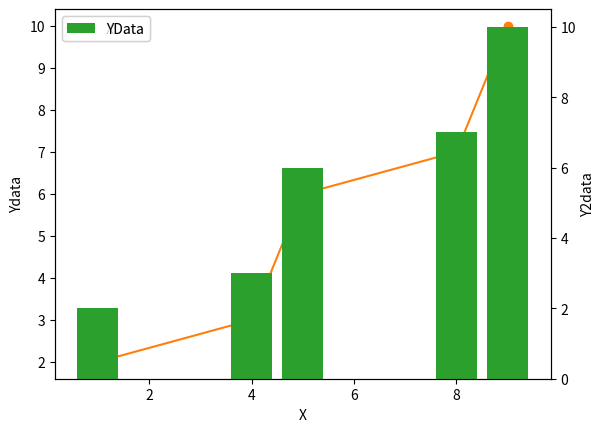

Write Python code to recreate this figure.
import matplotlib.pyplot as plt

"""#막대그래프
x_years = ['2020', '2021', '2022']
y_data = [100, 400, 900]
clr = ["r", "g", "b"]

plt.bar(x_years, y_data)

#   {x축 데이터}{y축 데이터}{색설정} {위치설정} {테두리색설정} {선두께} {그래프 두께}
plt.barh(x_years, y_data, color=clr, align="center", edgecolor="black", linewidth=3, height=0.3)

plt.bar(x_years, y_data, color="C1", edgecolor="black", hatch="/")
plt.bar(x_years, y_data, color="C1", edgecolor="black", hatch="//")
plt.bar(x_years, y_data, color="C1", edgecolor="black", hatch="///")
plt.bar(x_years, y_data, color="C1", edgecolor="black", hatch="////")
plt.bar(x_years, y_data, color="C1", edgecolor="black", hatch="/////")
plt.bar(x_years, y_data, color="C1", edgecolor="black", hatch="\\")
plt.bar(x_years, y_data, color="C1", edgecolor="black", hatch="+")
plt.bar(x_years, y_data, color="C1", edgecolor="black", hatch="*")
plt.bar(x_years, y_data, color="C1", edgecolor="black", hatch="x")
plt.bar(x_years, y_data, color="C1", edgecolor="black", hatch=".")
plt.bar(x_years, y_data, color="C1", edgecolor="black", hatch="..")
plt.bar(x_years, y_data, color="C1", edgecolor="black", hatch="...")
plt.bar(x_years, y_data, color="C1", edgecolor="black", hatch="....") """

## 산점도
""" x = 1
y = 1
plt.scatter(x, y)
plt.scatter(x+1, y+1)
plt.scatter(x+2, y+1)
plt.scatter(x+3, y+1)
plt.scatter(x+3, y+4)
plt.scatter(x+4, y+2)
plt.scatter(x+4, y+4)

#크기, 색상 변경
plt.scatter(x+1.5, y+1.5 , 100, 2)
plt.scatter(x+2.5, y+1.5 , 150, 3)
plt.scatter(x+3.5, y+1.5 , 200, 4)
plt.scatter(x+1.5, y+1.5 , 500, 2)

#         {x}{y}{포인트크기}{색상설정}{투명}
plt.scatter(x+1.5, y+1.5, 100, "C6", alpah=0.5)

plt.scatter(x+4.5, y+1.5, 200, 4, alpha=0.5, cmap="Spectral")
plt.scatter(x+4.5, y+1.5, 200, 4, alpha=0.5, cmap="Blue")
plt.scatter(x+4.5, y+1.5, 200, 4, alpha=0.5, cmap="viridis")
plt.scatter(x+4.5, y+1.5, 200, 4, alpha=0.5, cmap="plasma")
plt.scatter(x+4.5, y+1.5, 200, 4, alpha=0.5, cmap="magma")
plt.scatter(x+4.5, y+1.5, 200, 4, alpha=0.5, cmap="spring")
plt.scatter(x+4.5, y+1.5, 200, 4, alpha=0.5, cmap="Set1")
plt.colorbar()
 """
""" #히스토그램 - 도수분표표
import numpy as np
# plt.hist({data}, bins={구간수})

rn = np.random.randint(1, 30, size=20)
print(rn)

#라벨 설정
plt.hist(rn, bins=10, label="def")
# 투명도 설정
plt.hist(rn,  bins=10, label="def", alpha=0.5)
# 그래프 스타일 설정
plt.hist(rn,  bins=10, label="def", alpha=0.5, histtype="step")
plt.hist(rn,  bins=10, label="def", alpha=0.5, histtype="stepfilled")
plt.hist(rn,  bins=10, label="def", alpha=0.5, histtype="sbarstacked")
plt.hist(rn, bins=20) """

#파이차트 그리기 
""" rate = [30, 40, 20, 10]
labels = ["Alpha", "Beta", "Gamma", "Delta"]

# plat.pie({data})
plt.pie(rate)
#라벨표시
plt.pie(rate, labels=labels)
#퍼센트표시
plt.pie(rate, labels=labels, autopct='%.1d%%')
plt.pie(rate, labels=labels, autopct='%.1f%%')
plt.pie(rate, labels=labels, autopct='%.3f%%')
#시작각도 설정 
plt.pie(rate, labels=labels, autopct='%.1f%%')
plt.pie(rate, labels=labels, autopct='%.1f%%', startangle=0)
plt.pie(rate, labels=labels, autopct='%.1f%%', startangle=90)
plt.pie(rate, labels=labels, autopct='%.1f%%', startangle=270)
#시계방향  
plt.pie(rate, labels=labels, autopct='%.1f%%',counterclock=False)
plt.pie(rate, labels=labels, autopct='%.1f%%', startangle=0, counterclock=False)
plt.pie(rate, labels=labels, autopct='%.1f%%', startangle=90, counterclock=False)
plt.pie(rate, labels=labels, autopct='%.1f%%', startangle=180, counterclock=False)
plt.pie(rate, labels=labels, autopct='%.1f%%', startangle=270, counterclock=False)
#공백설정
plt.pie(rate, labels=labels, autopct='%.1f%%', explode=[1, 1, 1, 1])
plt.pie(rate, labels=labels, autopct='%.1f%%', explode=[0, 0, 0, 0])
plt.pie(rate, labels=labels, autopct='%.1f%%', explode=[0.1, 0.1, 0.1, 0.1])
plt.pie(rate, labels=labels, autopct='%.1f%%', explode=[0, 0.1, 0, 0])
plt.pie(rate, labels=labels, autopct='%.1f%%', explode=[0, 0.5, 0, 0])
 """
#스타일
""" print(plt.style.available)

plt.plot([2,3,6,7,10], [1,4,5,8,9])
plt.style.use("bmh")
plt.style.use("ggplot")
plt.style.use("classic")
plt.style.use("dark_background")
plt.style.use("fast")
plt.style.use("Solarize_Light2")
plt.style.use("grayscale")"""

""" plt.plot([2,3,6,7,10], [1,3,5,8,9])

#포맷 설정 
plt.rcParams['figure.figsize'] = (1, 2)
plt.rcParams['figure.figsize'] = (4, 3)

plt.rcParams['font.size'] = 20
plt.rcParams['lines.linewidth'] = 50
plt.rcParams['lines.linestyle'] = '--'
# 위 눈금 설정
plt.rcParams['xtick.top'] = True

# 오른 눈금 설정
plt.rcParams['ytick.right'] = True

# 안쪽으로 눈금 설정
plt.rcParams['xtick.direction'] = 'in'
plt.rcParams['ytick.direction'] = 'in'

# 눈금 길이
plt.rcParams['ytick.major.size'] = 12

# 세부 눈금
plt.rcParams['xtick.minor.visible'] = True
 """
# 객체 활용
""" fig, ax = plt.subplots()
#[왼, 밑 ,두께, 높이]
ax = fig.add_axes([0, 0, 0, 0])
ax = fig.add_axes([1, 1, 0, 0])
ax = fig.add_axes([1, 1, 1, 1])
ax = fig.add_axes([1, 1, 1, 1]) """

#다중 행열 구성
""" fig, ax = plt.subplots(1, 1)
fig, ax = plt.subplots(1, 2)
fig, ax = plt.subplots(2, 1)
fig, ax = plt.subplots(2, 2)
fig, ax = plt.subplots(3, 2)
fig, ax = plt.subplots(3, 3)
plt.tight_layout

#다중 객체 그래프 구성
x = [1,4,5,8,9]
y1 = [2,3,6,7,10]

fig, ax = plt.subplots(2, 2)
fig, ax = plt.subplots(2, 2, sharex=True)
fig, ax = plt.subplots(2, 2, sharey=True)
fig, ax = plt.subplots(2, 2, sharex=True, sharex=False)

ax[0][0].plot(x, y1)
ax[0][1].plot(x, y1)
ax[1][0].plot(x, y1)
ax[1][1].plot(x, y1)
 """
 #Y축 동시 출력
 # 사용 데이터
""" x = [1,4,5,8,9]

y1 = [2,3,6,7,10]
#y2 = [10,8,6,4,2]
y2 = [100,80,60,40,20]

fig, ax1 = plt.subplots()
ax1.set_xlabel("X-Data")
ax1.set_ylabel("Y1")
ax1.plot(x, y1, color="C1", label="Y1-data")
ax1.legend("upper_right")

ax2 = ax1.twinx()
ax2.set_ylabel("Y2")
ax2.plot(x, y2, color="C3", label="Y2-data")
ax2.legend("upper_left")
 """
 
#이종 그래프 출력 (막대그래프, 상향그래프 동시에 출력)
x = [1,4,5,8,9]
y1 = [2,3,6,7,10]
y2 = [2,3,6,7,10]

fig, ax1 = plt.subplots()

ax1.plot(x, y1, "-o", color="C1" , label="XData")
ax1.set_xlabel("X")
ax1.set_ylabel("Ydata")
ax1.legend("upper_right")

ax2 = ax1.twinx()
ax2.bar(x, y2, color="C2", label="YData")
ax2.set_ylabel("Y2data")
ax2.legend("upper_left")

ax1.legend()
ax2.legend()

plt.legend()
plt.show()
